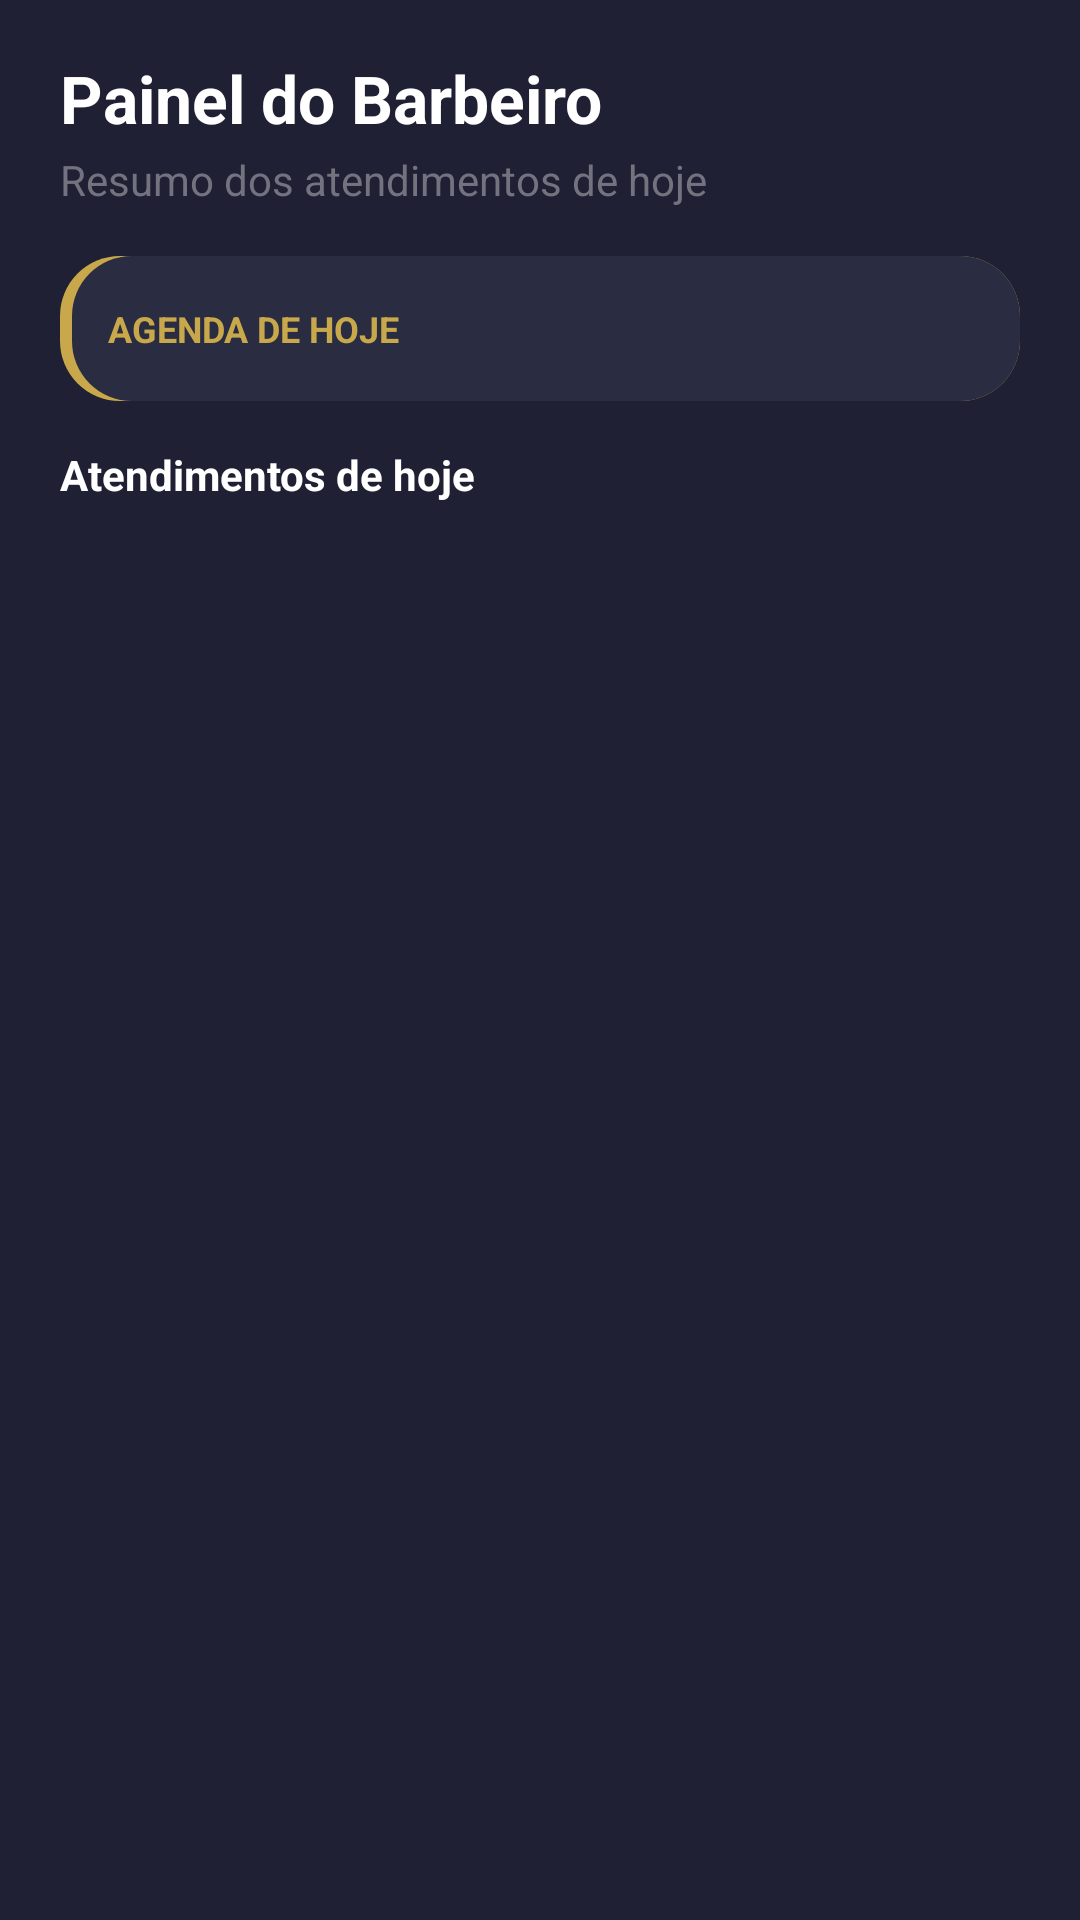

Android layout source for this screen:
<!-- AndroidManifest.xml: application theme Theme.BarberOrganzier -->
<!-- res/layout/fragment_painel_barbeiro.xml -->
<?xml version="1.0" encoding="utf-8"?>
<ScrollView xmlns:android="http://schemas.android.com/apk/res/android"
    android:layout_width="match_parent"
    android:layout_height="match_parent"
    android:background="@color/bg_dark"
    android:fillViewport="true"
    android:clipToPadding="false">
    <LinearLayout
        android:id="@+id/conteudoPainelBarbeiro"
        android:layout_width="match_parent"
        android:layout_height="wrap_content"
        android:orientation="vertical"
        android:paddingStart="20dp"
        android:paddingTop="18dp"
        android:paddingEnd="20dp"
        android:paddingBottom="24dp">
        <TextView
            android:id="@+id/tituloPainel"
            android:layout_width="match_parent"
            android:layout_height="wrap_content"
            android:text="Painel do Barbeiro"
            android:textColor="@color/text_white"
            android:textSize="22sp"
            android:textStyle="bold"
            android:layout_marginTop="0dp" />
        <TextView
            android:id="@+id/subtituloPainel"
            android:layout_width="match_parent"
            android:layout_height="wrap_content"
            android:text="Resumo dos atendimentos de hoje"
            android:textColor="@color/text_gray"
            android:textSize="14sp"
            android:textStyle="normal"
            android:layout_marginTop="3dp" />
        <LinearLayout
            android:id="@+id/resumoHoje"
            android:layout_width="match_parent"
            android:layout_height="wrap_content"
            android:layout_marginTop="16dp"
            android:layout_marginBottom="10dp"
            android:orientation="vertical"
            android:padding="16dp"
            android:background="@drawable/bg_card_accent_left">        <TextView
            android:id="@+id/txtResumoHoje"
            android:layout_width="match_parent"
            android:layout_height="wrap_content"
            android:text="AGENDA DE HOJE"
            android:textColor="@color/gold_accent"
            android:textSize="12sp"
            android:textStyle="bold"
            android:layout_marginTop="0dp" />        </LinearLayout>
        <TextView
            android:id="@+id/txtListaHoje"
            android:layout_width="match_parent"
            android:layout_height="wrap_content"
            android:text="Atendimentos de hoje"
            android:textColor="@color/text_white"
            android:textSize="14sp"
            android:textStyle="bold"
            android:layout_marginTop="5dp" />
    </LinearLayout>
</ScrollView>
<!-- resources referenced by this layout -->
<resources>
  <color name="bg_dark">#1F2033</color>
  <color name="gold_accent">#C9A84C</color>
  <color name="text_gray">#737380</color>
  <color name="text_white">#FFFFFF</color>
  <!-- drawable bg_card_accent_left (drawable) -->
  <?xml version="1.0" encoding="utf-8"?>
  <layer-list xmlns:android="http://schemas.android.com/apk/res/android">
      <item>
          <shape android:shape="rectangle">
              <solid android:color="@color/gold_accent"/>
              <corners android:radius="20dp"/>
          </shape>
      </item>
      <item android:left="4dp">
          <shape android:shape="rectangle">
              <solid android:color="@color/card_background"/>
              <corners android:radius="20dp"/>
          </shape>
      </item>
  </layer-list>
  <style name="Theme.BarberOrganzier" parent="Base.Theme.BarberOrganzier" />
  <color name="card_background">#2A2D42</color>
  <style name="Base.Theme.BarberOrganzier" parent="Theme.Material3.DayNight.NoActionBar">
          
          
      </style>
</resources>
